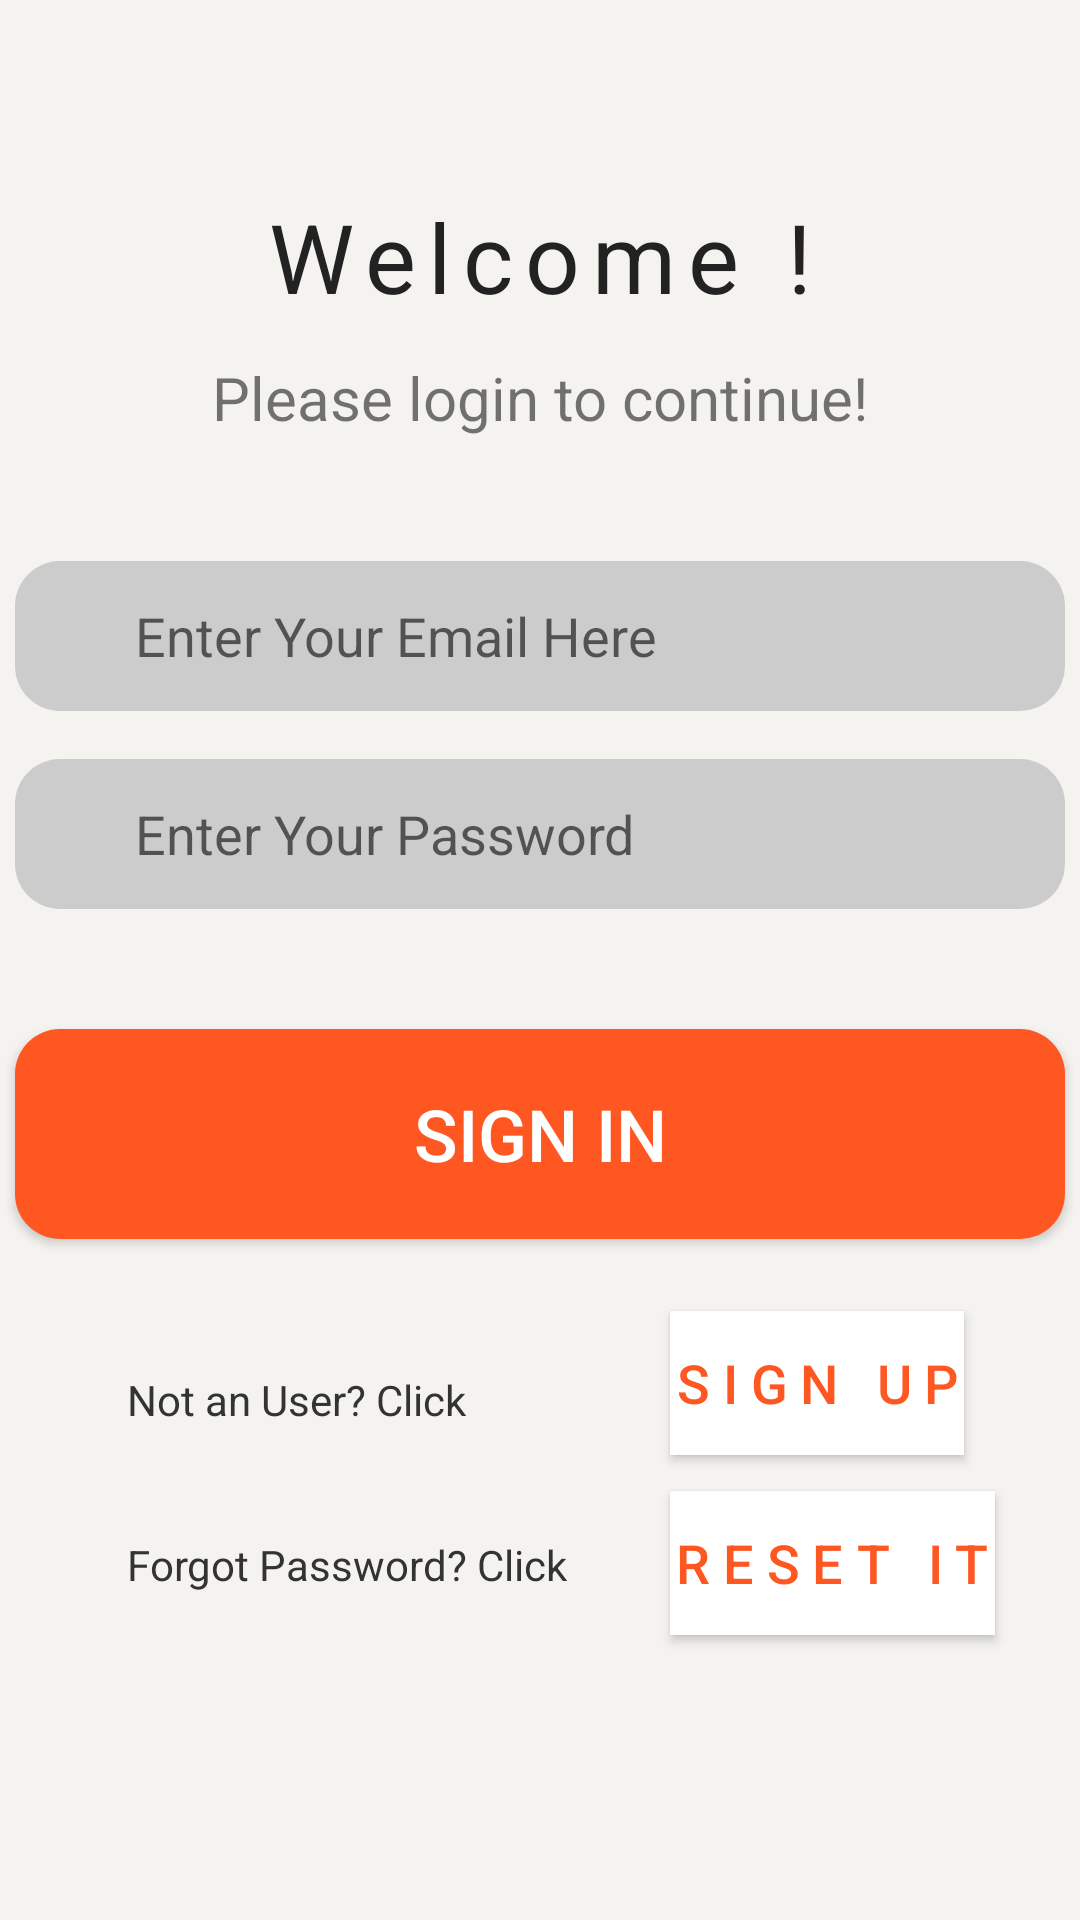

Reconstruct the res/layout file that produces this screen, plus the resources it refers to.
<!-- AndroidManifest.xml: application theme AppTheme -->
<!-- res/layout/activity_login.xml -->
<?xml version="1.0" encoding="utf-8"?>
<androidx.constraintlayout.widget.ConstraintLayout xmlns:android="http://schemas.android.com/apk/res/android"
    xmlns:app="http://schemas.android.com/apk/res-auto"
    xmlns:tools="http://schemas.android.com/tools"
    android:layout_width="match_parent"
    android:layout_height="match_parent"
    android:background="@color/bgGray"
    tools:context=".LoginActivity">

    <TextView
        android:id="@+id/textView"
        android:layout_width="wrap_content"
        android:layout_height="wrap_content"
        android:layout_marginTop="64dp"
        android:letterSpacing="0.125"
        android:text="@string/welcome"
        android:textColor="#222"
        android:textSize="32sp"
        app:layout_constraintEnd_toEndOf="parent"
        app:layout_constraintStart_toStartOf="parent"
        app:layout_constraintTop_toTopOf="parent" />

    <TextView
        android:layout_width="wrap_content"
        android:layout_height="wrap_content"
        android:layout_marginTop="12dp"
        android:text="@string/please_login_to_continue"
        android:textSize="20sp"
        app:layout_constraintEnd_toEndOf="parent"
        app:layout_constraintStart_toStartOf="parent"
        app:layout_constraintTop_toBottomOf="@+id/textView" />

    <EditText
        android:id="@+id/email_login_field"
        android:layout_width="350dp"
        android:layout_height="50dp"
        android:layout_marginTop="80dp"
        android:background="@drawable/input_bg"
        android:hint="@string/enter_your_email_here"
        android:inputType="textEmailAddress"
        android:paddingStart="40dp"
        android:paddingEnd="30dp"
        android:textColor="@color/bgDarkGray"
        app:layout_constraintEnd_toEndOf="parent"
        app:layout_constraintHorizontal_bias="0.491"
        app:layout_constraintStart_toStartOf="parent"
        app:layout_constraintTop_toBottomOf="@+id/textView"
        android:autofillHints="@string/enter_your_email_here" />

    <EditText
        android:id="@+id/pass_login_field"
        android:layout_width="350dp"
        android:layout_height="50dp"
        android:layout_marginTop="16dp"
        android:background="@drawable/input_bg"
        android:hint="@string/enter_your_password"
        android:inputType="textPassword"
        android:paddingStart="40dp"
        android:paddingEnd="30dp"
        android:textColor="@color/bgDarkGray"
        app:layout_constraintEnd_toEndOf="parent"
        app:layout_constraintHorizontal_bias="0.491"
        app:layout_constraintStart_toStartOf="parent"
        app:layout_constraintTop_toBottomOf="@+id/email_login_field"
        android:autofillHints="@string/enter_your_password" />


    <Button
        android:id="@+id/sign_in_btn"
        android:layout_width="350dp"
        android:layout_height="70dp"
        android:layout_marginTop="40dp"
        android:background="@drawable/button_bg"
        android:text="@string/sign_in"
        android:textColor="#fff"
        android:textSize="24sp"
        app:layout_constraintEnd_toEndOf="parent"
        app:layout_constraintHorizontal_bias="0.491"
        app:layout_constraintStart_toStartOf="parent"
        app:layout_constraintTop_toBottomOf="@+id/pass_login_field" />

    <TextView
        android:id="@+id/textView2"
        android:layout_width="wrap_content"
        android:layout_height="wrap_content"
        android:layout_marginTop="44dp"
        android:text="@string/not_an_user_click"
        android:textColor="#333"
        app:layout_constraintEnd_toEndOf="parent"
        app:layout_constraintHorizontal_bias="0.171"
        app:layout_constraintStart_toStartOf="parent"
        app:layout_constraintTop_toBottomOf="@+id/sign_in_btn" />

    <Button
        android:id="@+id/redirect_sign_up"
        android:layout_width="wrap_content"
        android:layout_height="wrap_content"
        android:layout_marginStart="68dp"
        android:layout_marginTop="24dp"
        android:background="#fff"
        android:letterSpacing="0.235"
        android:text="@string/sign_up"
        android:textColor="@color/orange"
        android:textSize="18sp"
        app:layout_constraintStart_toEndOf="@+id/textView2"
        app:layout_constraintTop_toBottomOf="@+id/sign_in_btn" />

    <TextView
        android:id="@+id/textView3"
        android:layout_width="wrap_content"
        android:layout_height="wrap_content"
        android:layout_marginTop="36dp"
        android:text="@string/forgot_password_click"
        android:textColor="#333"
        app:layout_constraintEnd_toEndOf="@+id/textView2"
        app:layout_constraintHorizontal_bias="0.0"
        app:layout_constraintStart_toStartOf="@+id/textView2"
        app:layout_constraintTop_toBottomOf="@+id/textView2" />

    <Button
        android:layout_width="wrap_content"
        android:layout_height="wrap_content"
        android:layout_marginTop="12dp"
        android:onClick="resetPassword"
        android:background="#fff"
        android:letterSpacing="0.235"
        android:text="@string/reset_it"
        android:textColor="@color/orange"
        android:textSize="18sp"
        app:layout_constraintStart_toStartOf="@+id/redirect_sign_up"
        app:layout_constraintTop_toBottomOf="@+id/redirect_sign_up" />

</androidx.constraintlayout.widget.ConstraintLayout>
<!-- resources referenced by this layout -->
<resources>
  <color name="bgDarkGray">#B9F4F3F0</color>
  <color name="bgGray">#F4F3F0</color>
  <color name="orange">#FF5722</color>
  <!-- drawable button_bg (drawable) -->
  <?xml version="1.0" encoding="utf-8"?>
  <selector xmlns:android="http://schemas.android.com/apk/res/android">
      
      <item android:state_focused="false" android:state_selected="false" android:state_pressed="false" android:drawable="@drawable/rounded_field" />
      <item android:state_focused="false" android:state_selected="true" android:state_pressed="false" android:drawable="@drawable/rounded_field" />
      
      <item android:state_focused="true" android:state_selected="false" android:state_pressed="false" android:drawable="@drawable/button_press" />
      <item android:state_focused="true" android:state_selected="true" android:state_pressed="false" android:drawable="@drawable/button_press" />
      
      <item android:state_pressed="true" android:drawable="@drawable/button_press" />
  </selector>
  <!-- drawable input_bg (drawable) -->
  <?xml version="1.0" encoding="utf-8"?>
  <shape xmlns:android="http://schemas.android.com/apk/res/android"
      android:shape="rectangle"
      android:padding="10dp">
  
      <solid android:color="#ccc" />
      <corners
          android:bottomRightRadius="15dp"
          android:bottomLeftRadius="15dp"
          android:topLeftRadius="15dp"
          android:topRightRadius="15dp" />
  </shape>
  <string name="enter_your_email_here">Enter Your Email Here</string>
  <string name="enter_your_password">Enter Your Password</string>
  <string name="forgot_password_click">Forgot Password? Click</string>
  <string name="not_an_user_click">Not an User? Click</string>
  <string name="please_login_to_continue">Please login to continue!</string>
  <string name="reset_it">Reset IT</string>
  <string name="sign_in">Sign In</string>
  <string name="sign_up">Sign Up</string>
  <string name="welcome">Welcome !</string>
  <style name="AppTheme" parent="Theme.AppCompat.Light.DarkActionBar">
          
          <item name="colorPrimary">@color/colorPrimary</item>
          <item name="colorPrimaryDark">@color/bgGray</item>
          <item name="colorAccent">@color/colorAccent</item>
          <item name="windowActionBar">false</item>
          <item name="windowNoTitle">true</item>
  
      </style>
  <!-- drawable rounded_field (drawable) -->
  <?xml version="1.0" encoding="utf-8"?>
  <shape xmlns:android="http://schemas.android.com/apk/res/android"
      android:shape="rectangle"
      android:padding="10dp">
  
      <solid android:color="@color/colorAccent" />
      <corners
          android:bottomRightRadius="15dp"
          android:bottomLeftRadius="15dp"
          android:topLeftRadius="15dp"
          android:topRightRadius="15dp" />
  </shape>
  <!-- drawable button_press (drawable) -->
  <?xml version="1.0" encoding="utf-8"?>
      <shape xmlns:android="http://schemas.android.com/apk/res/android"
          android:shape="rectangle"
          android:padding="10dp">
  
          <solid android:color="#B4FF5722" />
          <corners
              android:bottomRightRadius="15dp"
              android:bottomLeftRadius="15dp"
              android:topLeftRadius="15dp"
              android:topRightRadius="15dp" />
      </shape>
  <color name="colorPrimary">#B9F4F3F0</color>
  <color name="colorAccent">#FF5722 </color>
</resources>
